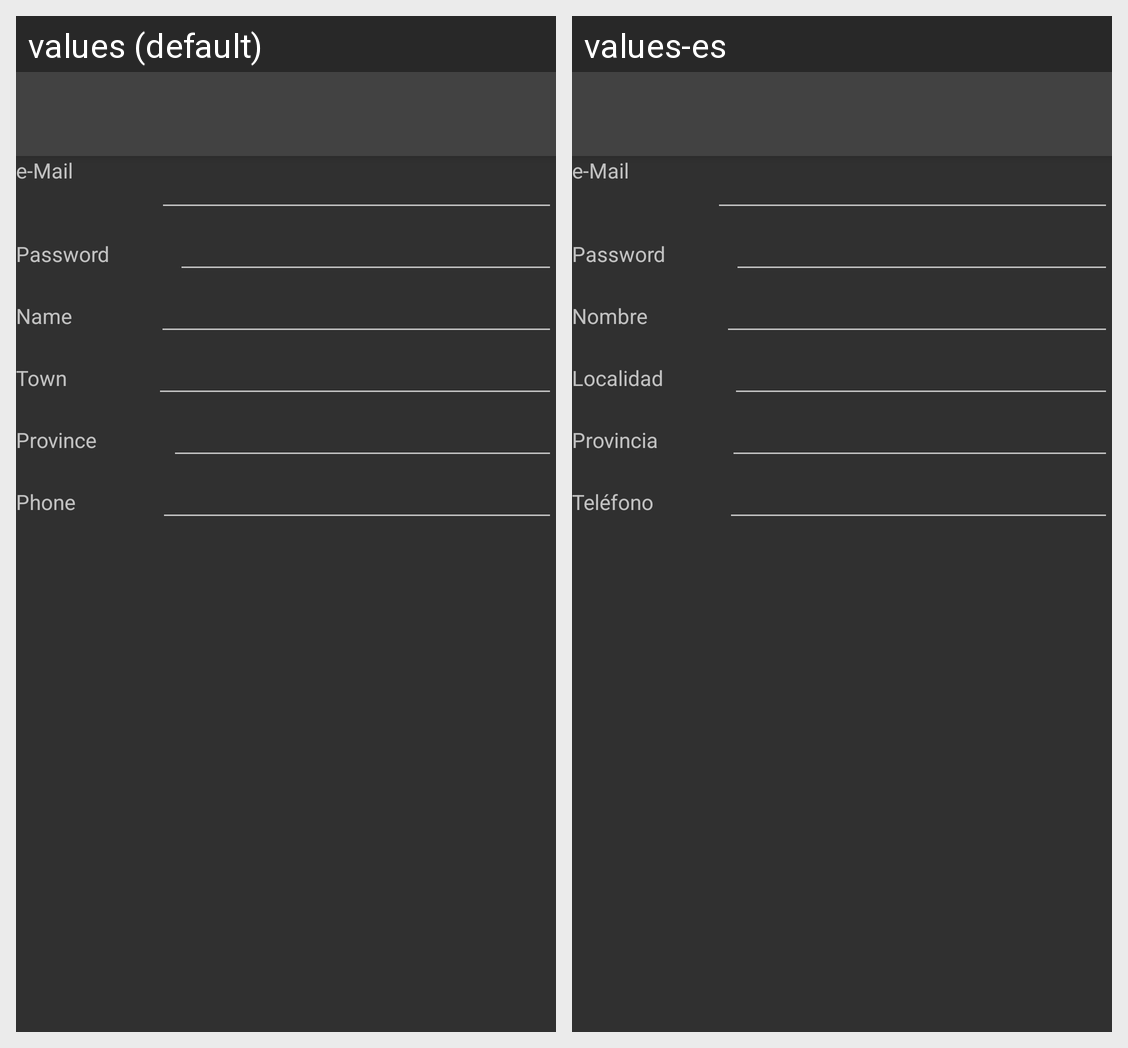

Strings drawn on this Android screen and how each of the app's shown locales translates them:
Android screen res/layout/activity_edit_user.xml rendered under 2 locales, left to right: values (default), values-es. Device: Nexus 5 (rendered at 1080×1920; each locale shown at half size, 540×960, under a caption strip naming it); theme AppTheme.
Strings drawn on this screen, with the default value and each locale's value (text and hints the layout hard-codes, and strings that could not be matched under every locale, appear in the picture but are not listed):

password
  values: Password
  values-es: Password

name
  values: Name
  values-es: Nombre

town
  values: Town
  values-es: Localidad

province
  values: Province
  values-es: Provincia

phone
  values: Phone
  values-es: Teléfono
